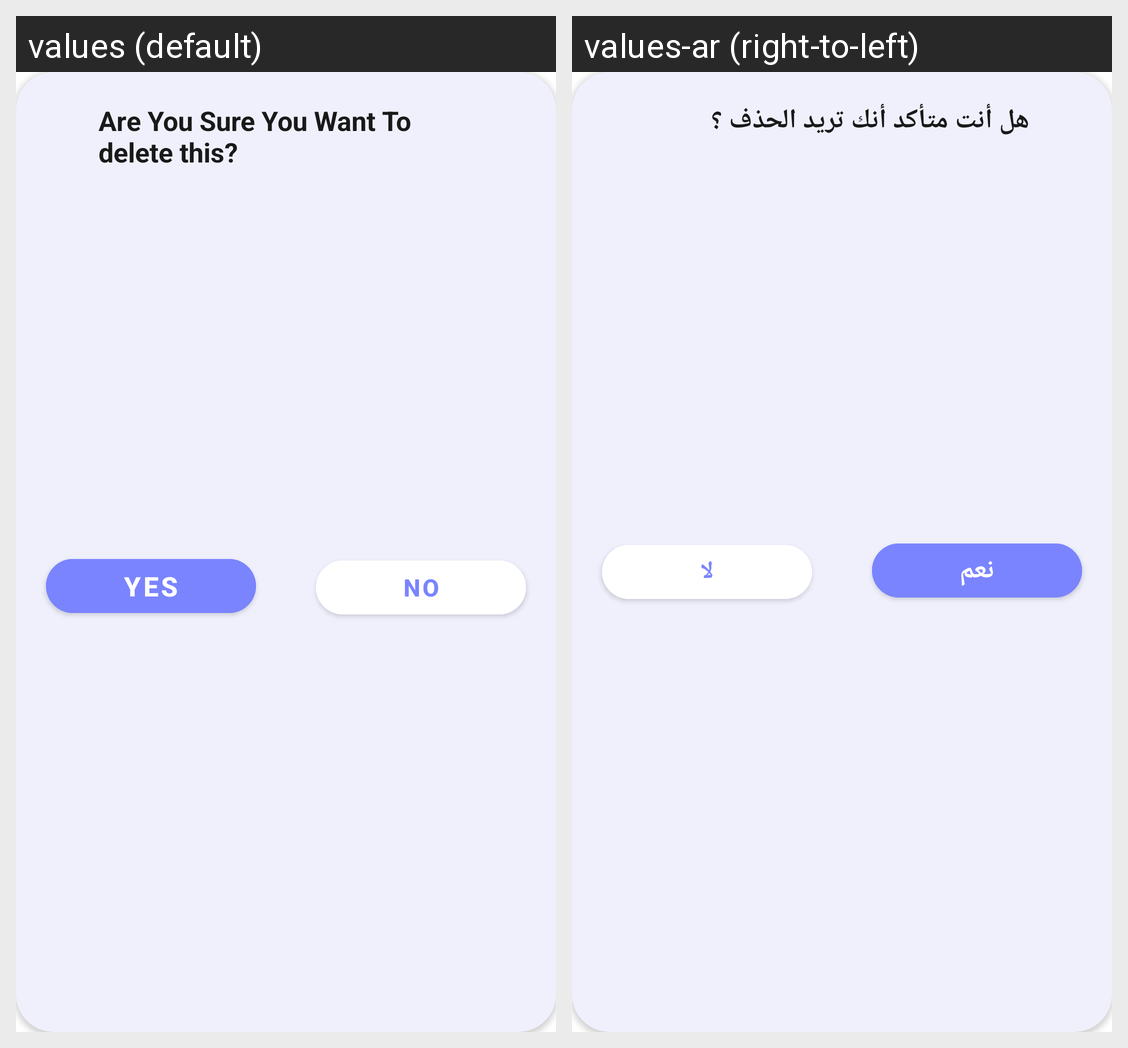

Translations of the strings shown on this Android screen, per locale in the grid:
Android screen res/layout/alert_dialog.xml rendered under 2 locales, left to right: values (default), values-ar (right-to-left). Device: Nexus 5 (rendered at 1080×1920; each locale shown at half size, 540×960, under a caption strip naming it); theme Theme.EduTracker.
Strings drawn on this screen, with the default value and each locale's value (text and hints the layout hard-codes, and strings that could not be matched under every locale, appear in the picture but are not listed):

are_you_sure_you_want_to_delete_this
  values: Are You Sure You Want To delete this?
  values-ar: هل أنت متأكد أنك تريد الحذف ؟

yes
  values: Yes
  values-ar: نعم

no
  values: No
  values-ar: لا
